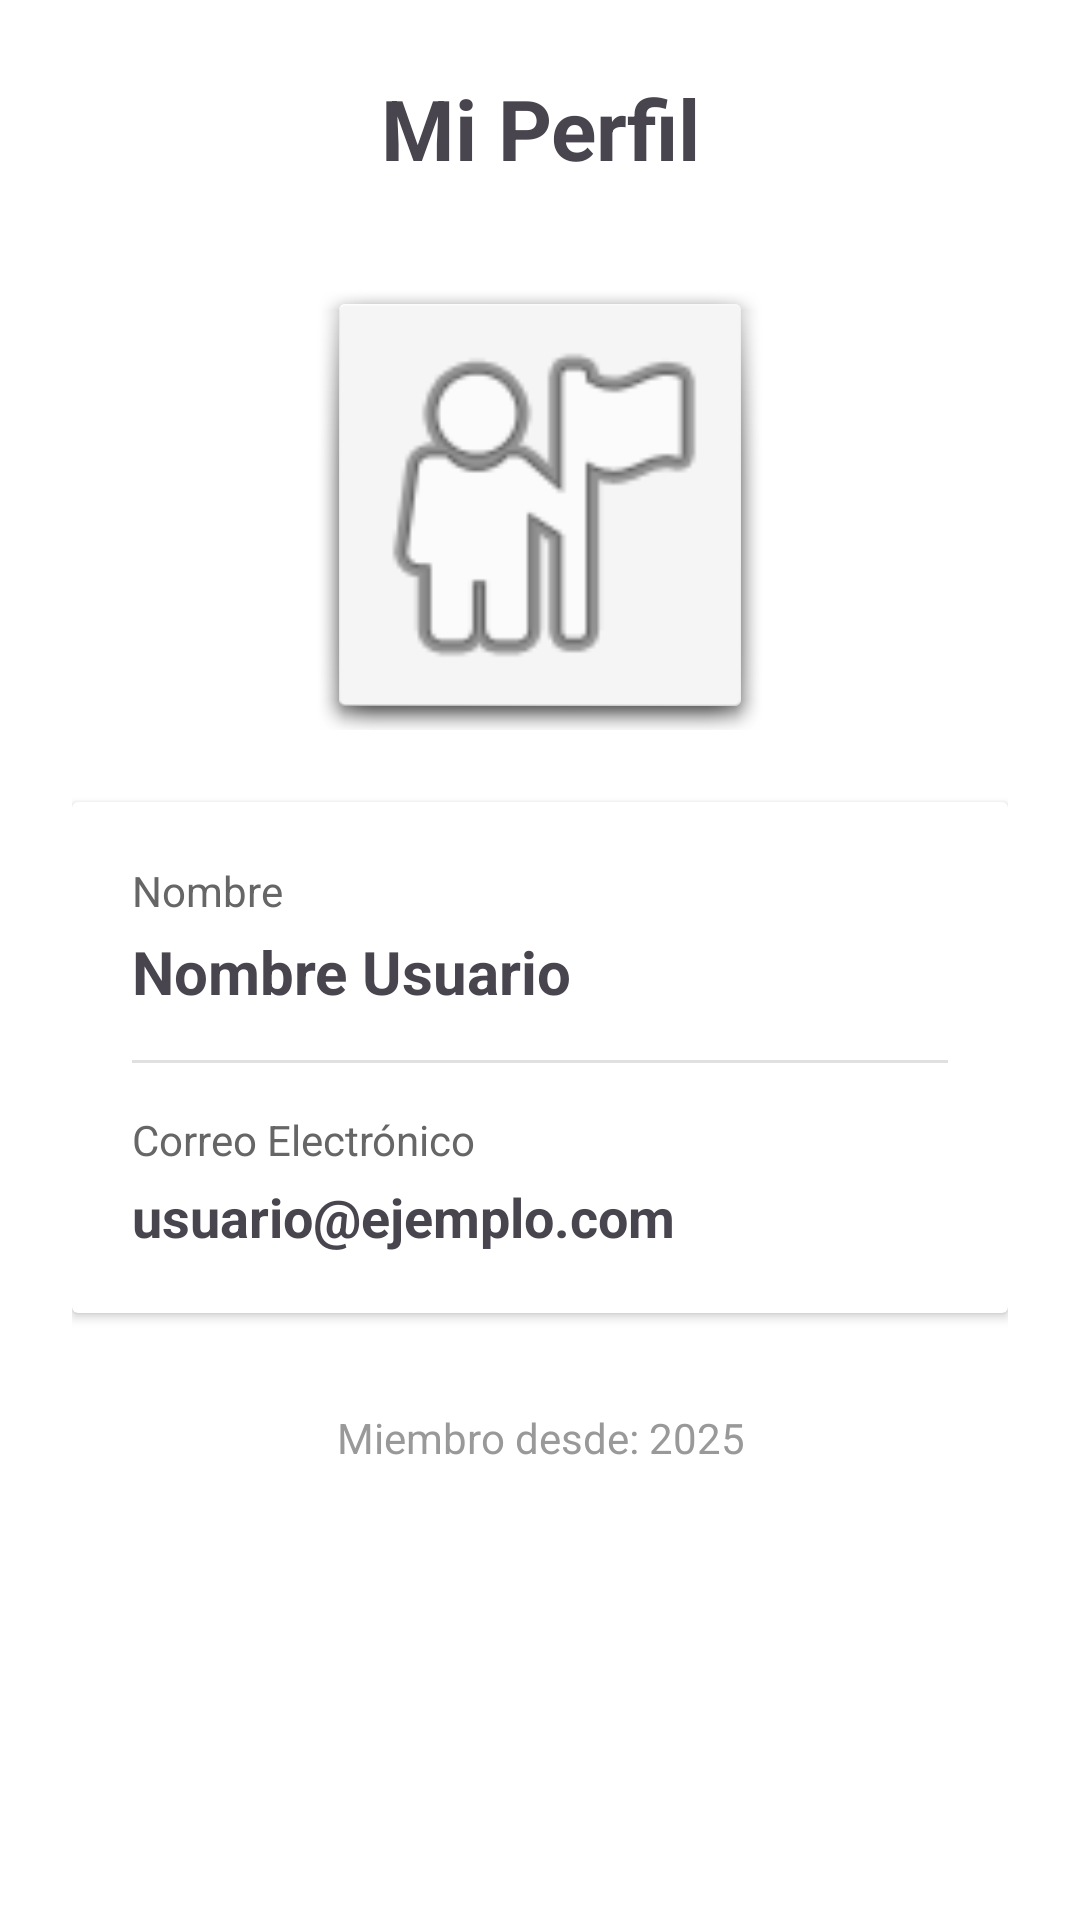

Here is an Android app screen rendered from its layout file. Give the layout XML and the strings, colors and styles it references.
<!-- AndroidManifest.xml: application theme Theme.RemindmeV2 -->
<!-- res/layout/fragment_perfil.xml -->
<?xml version="1.0" encoding="utf-8"?>
<ScrollView xmlns:android="http://schemas.android.com/apk/res/android"
    xmlns:tools="http://schemas.android.com/tools"
    android:layout_width="match_parent"
    android:layout_height="match_parent"
    android:fillViewport="true"
    tools:context=".ui.perfil.PerfilFragment">

    <LinearLayout
        android:layout_width="match_parent"
        android:layout_height="wrap_content"
        android:orientation="vertical"
        android:padding="24dp"
        android:gravity="center_horizontal">

        <TextView
            android:layout_width="match_parent"
            android:layout_height="wrap_content"
            android:text="Mi Perfil"
            android:textSize="28sp"
            android:textStyle="bold"
            android:gravity="center"
            android:layout_marginBottom="32dp"/>

        
        <ImageView
            android:id="@+id/ivFotoPerfil"
            android:layout_width="150dp"
            android:layout_height="150dp"
            android:src="@android:drawable/ic_menu_myplaces"
            android:background="@android:drawable/dialog_holo_light_frame"
            android:padding="8dp"
            android:contentDescription="Foto de perfil"
            android:layout_marginBottom="24dp"/>

        
        <androidx.cardview.widget.CardView
            android:layout_width="match_parent"
            android:layout_height="wrap_content"
            android:layout_marginBottom="16dp"
            android:elevation="4dp"
            android:radius="12dp">

            <LinearLayout
                android:layout_width="match_parent"
                android:layout_height="wrap_content"
                android:orientation="vertical"
                android:padding="20dp">

                <TextView
                    android:layout_width="wrap_content"
                    android:layout_height="wrap_content"
                    android:text="Nombre"
                    android:textSize="14sp"
                    android:textColor="#666"
                    android:layout_marginBottom="4dp"/>

                <TextView
                    android:id="@+id/tvNombrePerfil"
                    android:layout_width="wrap_content"
                    android:layout_height="wrap_content"
                    android:text="Nombre Usuario"
                    android:textSize="20sp"
                    android:textStyle="bold"
                    android:layout_marginBottom="16dp"/>

                <View
                    android:layout_width="match_parent"
                    android:layout_height="1dp"
                    android:background="#E0E0E0"
                    android:layout_marginBottom="16dp"/>

                <TextView
                    android:layout_width="wrap_content"
                    android:layout_height="wrap_content"
                    android:text="Correo Electrónico"
                    android:textSize="14sp"
                    android:textColor="#666"
                    android:layout_marginBottom="4dp"/>

                <TextView
                    android:id="@+id/tvCorreoPerfil"
                    android:layout_width="wrap_content"
                    android:layout_height="wrap_content"
                    android:text="usuario@ejemplo.com"
                    android:textSize="18sp"
                    android:textStyle="bold"/>

            </LinearLayout>
        </androidx.cardview.widget.CardView>

        
        <TextView
            android:layout_width="match_parent"
            android:layout_height="wrap_content"
            android:text="Miembro desde: 2025"
            android:textSize="14sp"
            android:textColor="#999"
            android:gravity="center"
            android:layout_marginTop="16dp"/>

    </LinearLayout>
</ScrollView>
<!-- resources referenced by this layout -->
<resources>
  <style name="Theme.RemindmeV2" parent="Base.Theme.RemindmeV2" />
  <style name="Base.Theme.RemindmeV2" parent="Theme.Material3.DayNight.NoActionBar">
          
          <item name="colorPrimary">@color/purple_500</item>
          <item name="colorOnPrimary">@color/white</item>
          <item name="colorPrimaryContainer">@color/purple_500</item>
  
          
          <item name="android:windowBackground">@color/white</item>
      </style>
  <color name="purple_500">#112D4E</color>
  <color name="white">#FFFFFFFF</color>
</resources>
